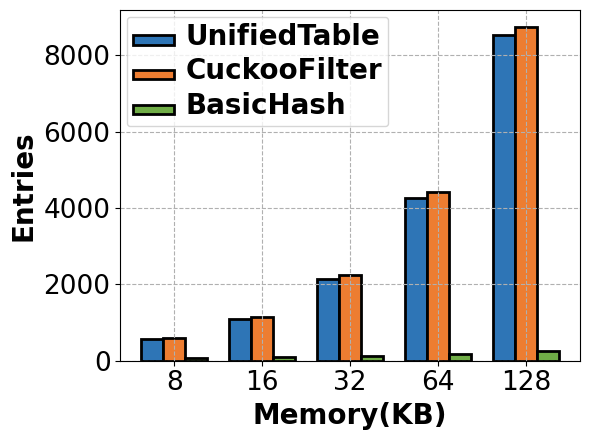

This figure's Python source: (Note: this script raises an exception after producing the figure.)
import numpy as np
import matplotlib.pyplot as plt

plt.rc('font', family='Arial')
times = [8,16,32,64,128]
ut = [558.014,1083.04,2143.22,4270.87,8534.97]
cf = [593.032,1153.46,2247.71,4407.49,8750.07]
ch = [67.476,97.596,134.315,184.992,266.786]
x = [i for i in range(len(times))]

# 柱状图的宽度
bar_width = 0.25

# 调整lambdas以便于柱状图的绘制，避免重叠
x_a = [i-bar_width for i in x]
x_b = x
x_c = [i+bar_width for i in x]

plt.figure(figsize=(6,4.5))
plt.yscale('linear')
# plt.xticks(np.arange(0.9, 1.21, 0.05))
plt.xticks(x_b, times)
plt.tick_params(labelsize=19)
ax1 = plt.gca()

# 绘制柱状图
plt.bar(x_a, ut, width=bar_width, label=r'UnifiedTable', color='#2e75b6', alpha=1, edgecolor='black', linewidth=2)
plt.bar(x_b, cf, width=bar_width, label=r'CuckooFilter', color='#ed7d31', alpha=1, edgecolor='black', linewidth=2)
plt.bar(x_c, ch, width=bar_width, label=r'BasicHash', color='#70ad47', alpha=1, edgecolor='black', linewidth=2)

plt.xlabel('Memory(KB)', fontweight='bold', fontsize=20)
plt.ylabel('Entries', fontweight='bold', fontsize=20)

# 设置图例
plt.legend(loc='upper left', ncol=1, handlelength=3)
leg = plt.gca().get_legend()
ltext = leg.get_texts()
plt.setp(ltext, fontweight='bold', fontsize=20)

# 设置网格
ax1.grid(True, linestyle='--', axis='x')
ax1.grid(True, linestyle='--', axis='y')

plt.tight_layout()

# 保存图像
plt.savefig('./ExpFigures/em_arp_mem_entry.pdf')
plt.show()
